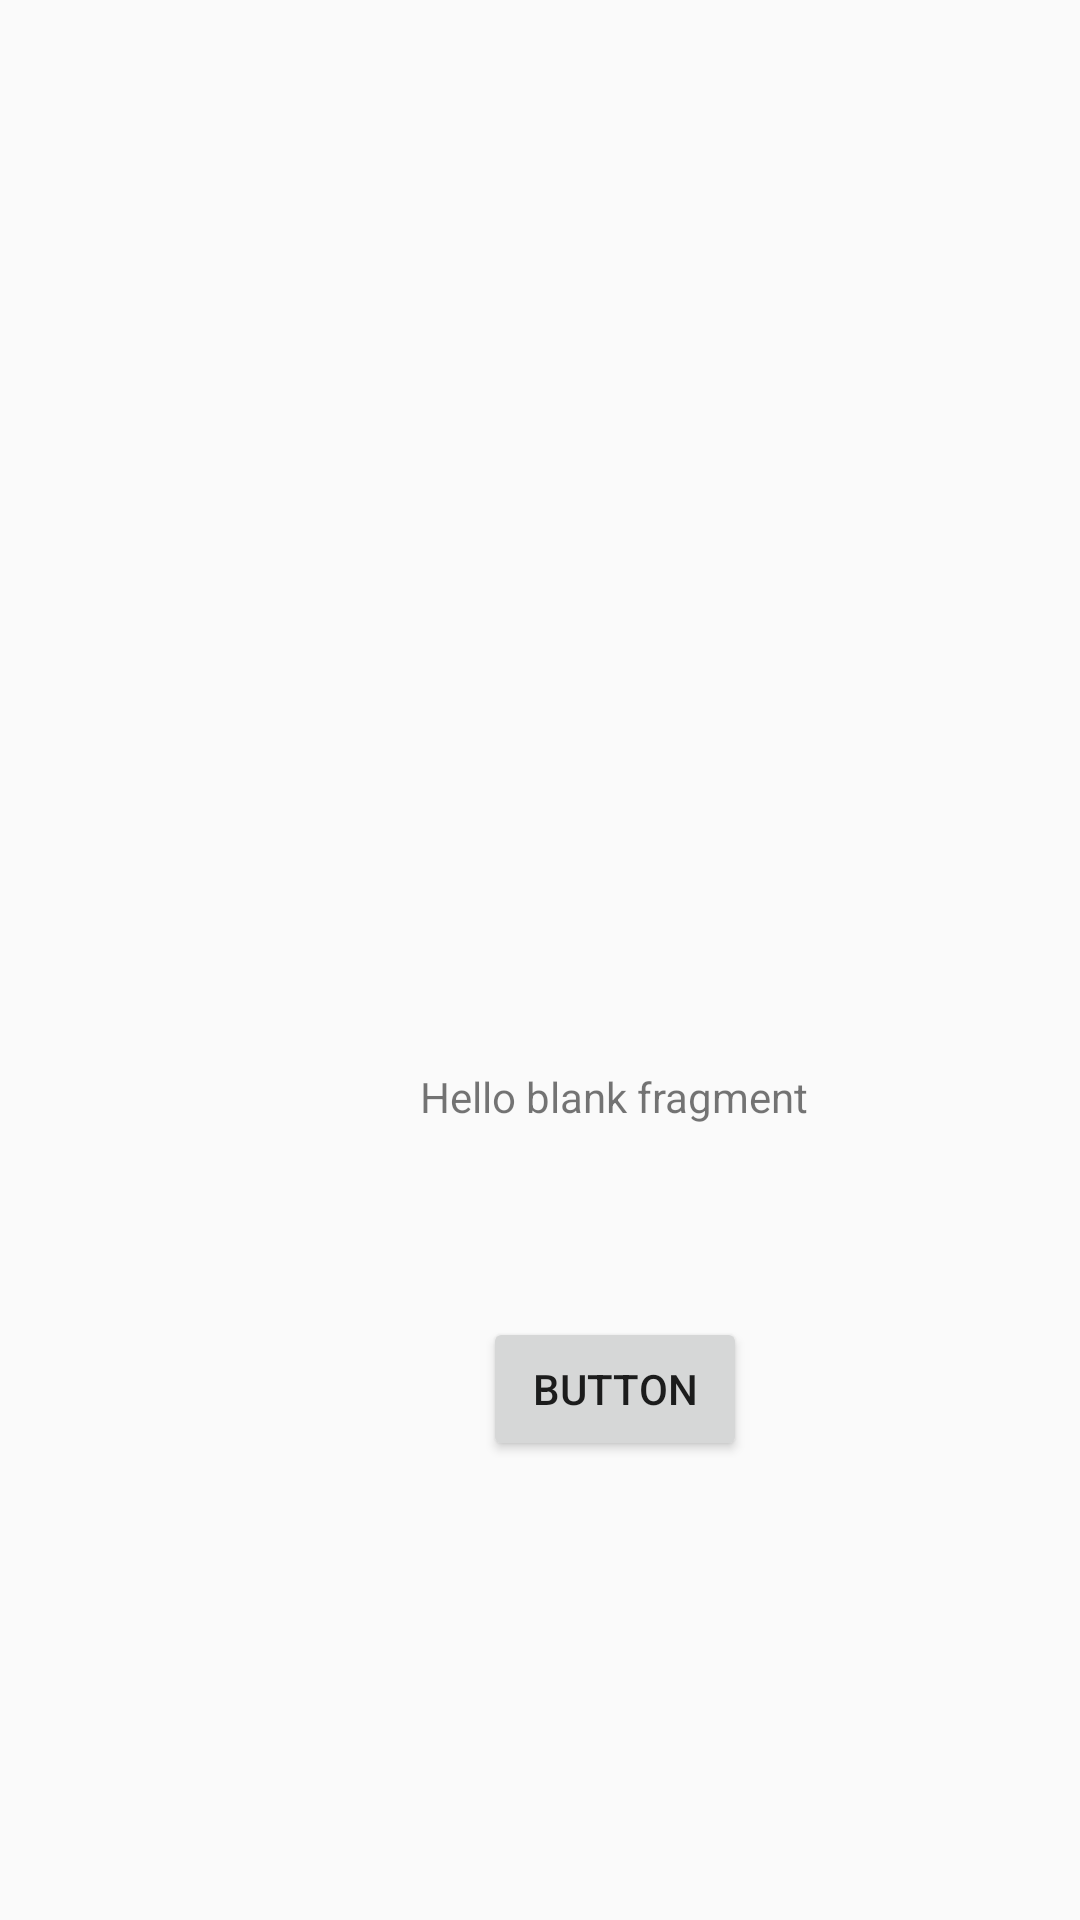

Here is an Android app screen rendered from its layout file. Give the layout XML and the strings, colors and styles it references.
<!-- AndroidManifest.xml: application theme Theme.AppCompat.Light.NoActionBar -->
<!-- res/layout/fragment_change_password.xml -->
<?xml version="1.0" encoding="utf-8"?>
<androidx.constraintlayout.widget.ConstraintLayout xmlns:android="http://schemas.android.com/apk/res/android"
    xmlns:app="http://schemas.android.com/apk/res-auto"
    xmlns:tools="http://schemas.android.com/tools"
    android:layout_width="match_parent"
    android:layout_height="match_parent"
    tools:context=".ChangePasswordFragment">

    
    <TextView
        android:id="@+id/textView"
        android:layout_width="wrap_content"
        android:layout_height="wrap_content"
        android:layout_marginStart="140dp"
        android:layout_marginTop="356dp"
        android:text="@string/hello_blank_fragment"
        app:layout_constraintStart_toStartOf="parent"
        app:layout_constraintTop_toTopOf="parent" />

    <Button
        android:id="@+id/button1"
        android:layout_width="wrap_content"
        android:layout_height="wrap_content"
        android:layout_marginTop="64dp"
        android:text="Button"
        app:layout_constraintEnd_toEndOf="@+id/textView"
        app:layout_constraintStart_toStartOf="@+id/textView"
        app:layout_constraintTop_toBottomOf="@+id/textView" />

</androidx.constraintlayout.widget.ConstraintLayout>
<!-- resources referenced by this layout -->
<resources>
  <string name="hello_blank_fragment">Hello blank fragment</string>
</resources>
